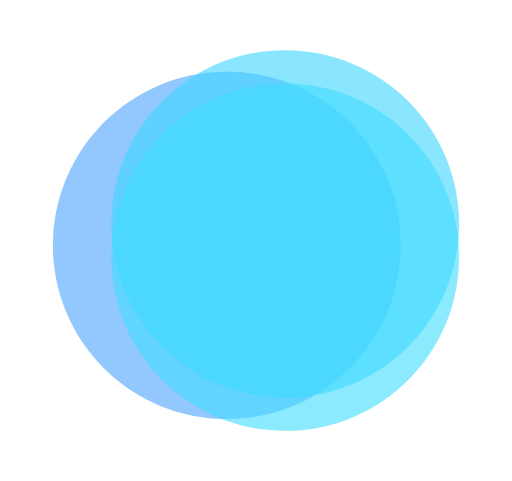
t = 0.00 s
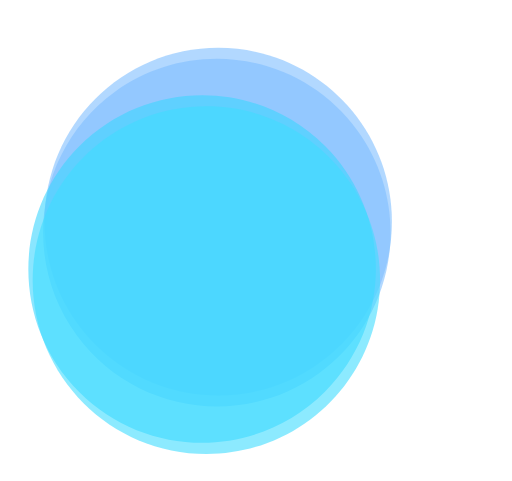
t = 0.75 s
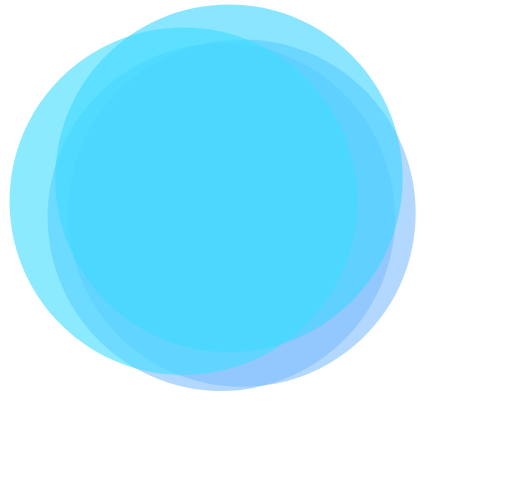
t = 1.50 s
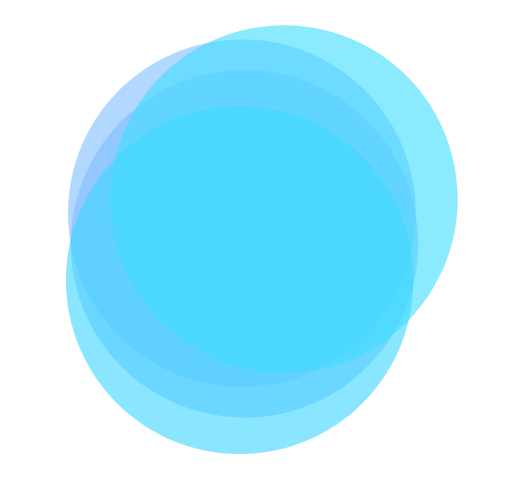
t = 2.50 s
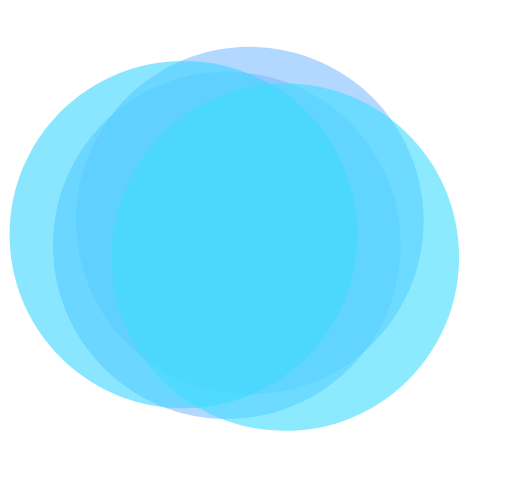
t = 3.00 s
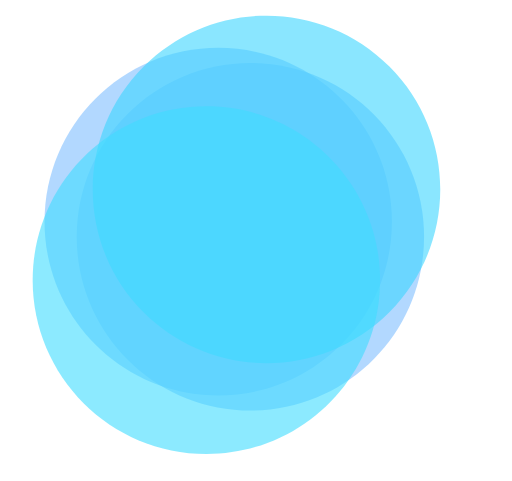
t = 3.75 s

The animated SVG that drew these frames (rendered in a browser with its animation timeline set to each time). Animation: 4 SMIL elements (animateTransform=4); one cycle of 5.00 s, repeats indefinitely.

<svg xmlns="http://www.w3.org/2000/svg" viewBox="0 0 590 554">
    <path d="M261.32,482.69c110.64,0,200.33-89.61,200.33-200.14S372,82.4,261.32,82.4,61,172,61,282.55,150.69,482.69,261.32,482.69Z" style="fill:#7ebeff" fill-opacity="0.6" >
        <animateTransform attributeName="transform" attributeType="XML" type="rotate" from="0 270 264" to="360 270 264" dur="3s" repeatCount="indefinite" />
    </path>
    <path d="M261.32,482.69c110.64,0,200.33-89.61,200.33-200.14S372,82.4,261.32,82.4,61,172,61,282.55,150.69,482.69,261.32,482.69Z" style="fill:#7ebeff" fill-opacity="0.6" >
        <animateTransform attributeName="transform" attributeType="XML" type="rotate" from="0 270 264" to="360 270 264" dur="5s" repeatCount="indefinite" />
    </path>
    <path d="M328.68,457.94C439.31,457.94,529,368.33,529,257.79S439.31,57.65,328.68,57.65,128.35,147.26,128.35,257.79,218,457.94,328.68,457.94Z" style="fill:#3cd6ff" fill-opacity="0.6" >
        <animateTransform attributeName="transform" attributeType="XML" type="rotate" from="0 270 264" to="360 270 264" dur="2s" repeatCount="indefinite" />
    </path>
    <path d="M328.68,496.35C439.31,496.35,529,406.74,529,296.2S439.31,96.06,328.68,96.06,128.35,185.67,128.35,296.2,218,496.35,328.68,496.35Z" style="fill:#3fdcff" fill-opacity="0.6" >
        <animateTransform attributeName="transform" attributeType="XML" type="rotate" from="0 270 264" to="360 270 264" dur="3s" repeatCount="indefinite" />
    </path>
    <rect width="590" height="554" style="fill:none" />
</svg>